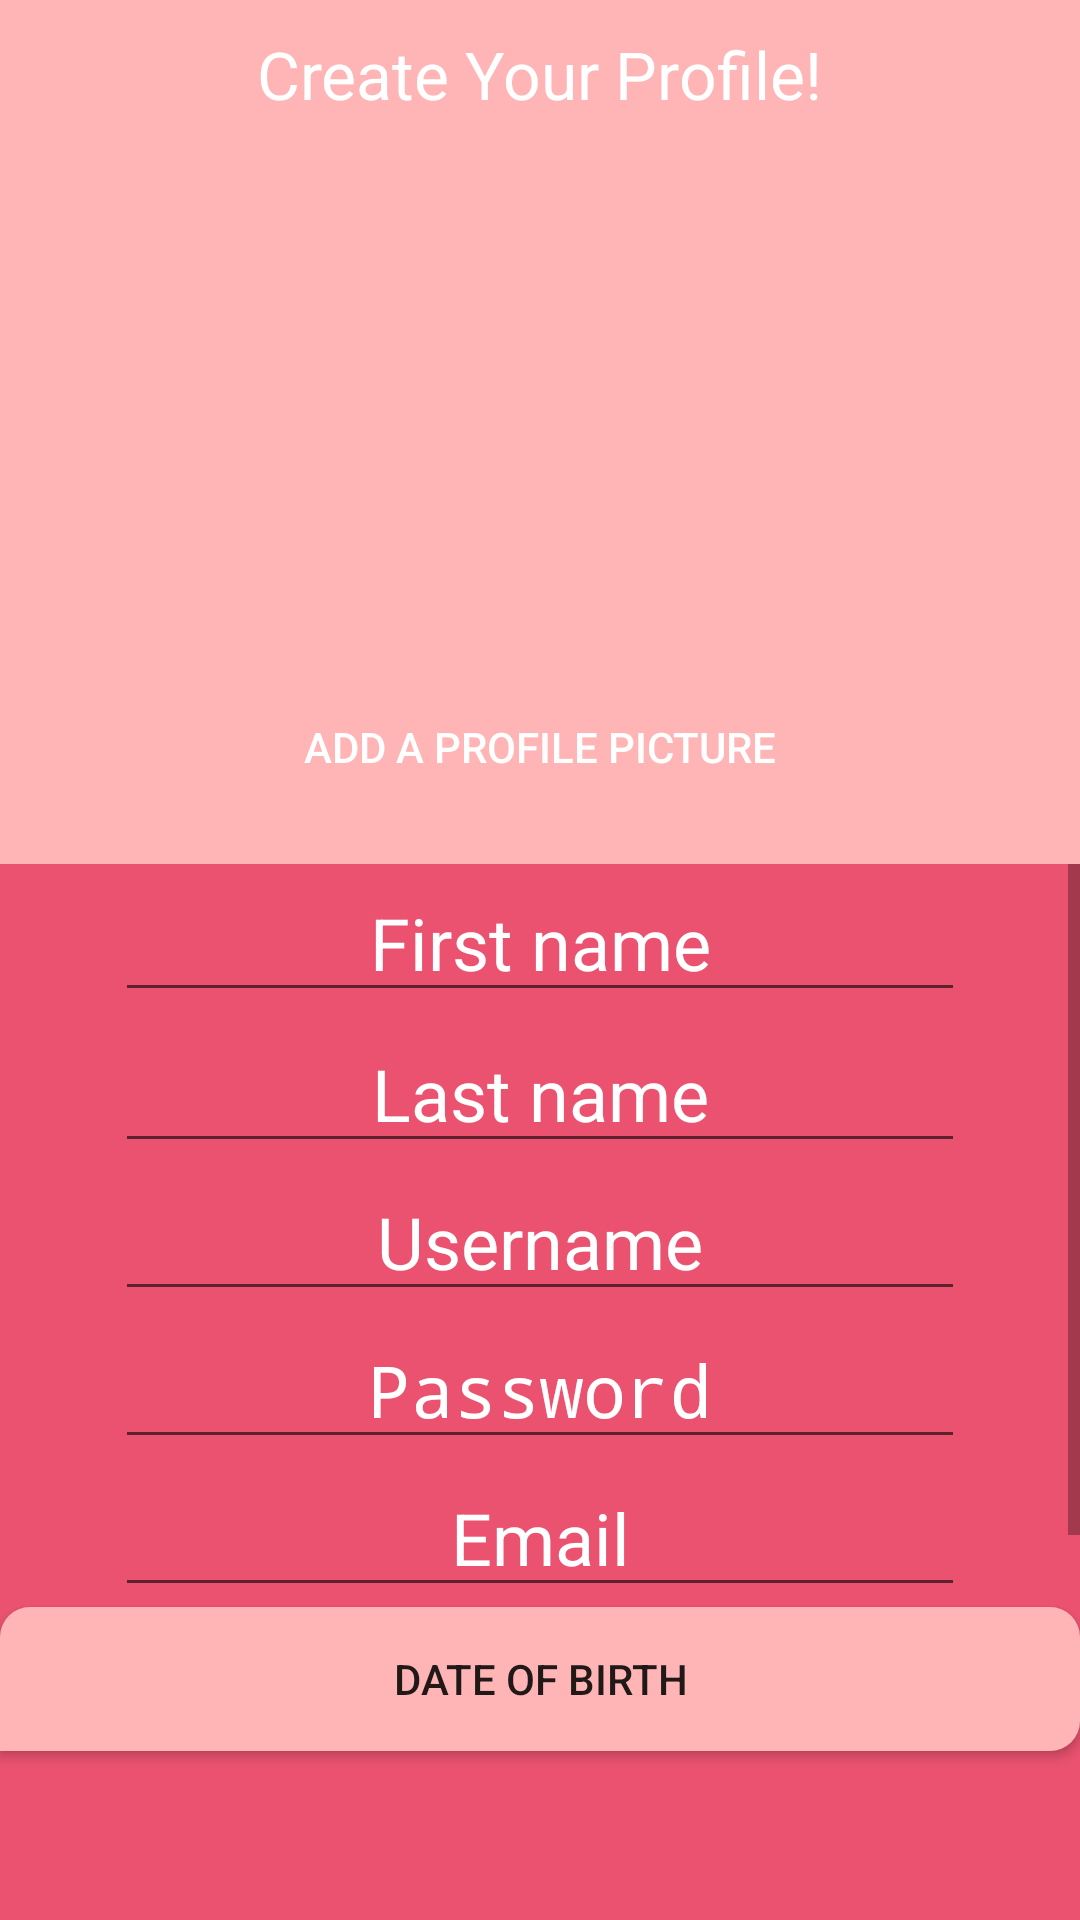

Write the Android layout XML for this screen, with the resource values it uses.
<!-- AndroidManifest.xml: activity theme AppTheme.NoActionBar -->
<!-- res/layout/fragment_profile_creation.xml -->
<?xml version="1.0" encoding="utf-8"?>
<androidx.constraintlayout.widget.ConstraintLayout xmlns:android="http://schemas.android.com/apk/res/android"
    xmlns:app="http://schemas.android.com/apk/res-auto"
    xmlns:tools="http://schemas.android.com/tools"
    android:layout_width="match_parent"
    android:layout_height="match_parent"
    android:background="@color/pink"
    tools:context=".ui.accounts.ProfileCreationActivityFragment"
    tools:showIn="@layout/activity_profile_creation">

    <LinearLayout
        android:id="@+id/linearLayout"
        android:layout_width="match_parent"
        android:layout_height="wrap_content"
        android:background="@color/beige"
        android:orientation="vertical"
        app:layout_constraintTop_toTopOf="parent">

        <LinearLayout
            android:layout_width="match_parent"
            android:layout_height="60dp"

            android:orientation="horizontal">

            <ImageButton
                android:id="@+id/undo_create"
                android:layout_width="wrap_content"
                android:layout_height="match_parent"
                android:layout_weight="1"
                android:adjustViewBounds="true"
                android:backgroundTint="@color/beige"
                android:scaleType="fitCenter"
                android:src="@drawable/exit" />

            <TextView
                android:id="@+id/create_profile"
                android:layout_width="wrap_content"
                android:layout_height="wrap_content"
                android:layout_marginTop="10dp"
                android:layout_weight="1"
                android:foregroundGravity="center|fill"
                android:text="@string/create"
                android:textAlignment="center"
                android:textColor="@android:color/white"
                android:textSize="22sp"
                android:visibility="visible" />


            <ImageButton
                android:id="@+id/profile_create"
                android:layout_width="wrap_content"
                android:layout_height="match_parent"
                android:layout_weight="1"
                android:adjustViewBounds="true"
                android:backgroundTint="@color/beige"
                android:scaleType="fitCenter"
                android:src="@drawable/checkmark" />

        </LinearLayout>

        <ImageButton
            android:id="@+id/picture_button"
            android:layout_width="match_parent"
            android:layout_height="150dp"
            android:backgroundTint="@color/beige"
            android:src="@drawable/camera2" />

        <Button
            android:id="@+id/add_image_btn"
            style="?android:attr/borderlessButtonStyle"
            android:layout_width="match_parent"
            android:layout_height="78dp"
            android:backgroundTint="@color/beige"
            android:text="@string/addimage"
            android:textColor="@android:color/white" />

        <ScrollView
            android:layout_width="match_parent"
            android:layout_height="match_parent"
            android:background="@color/pink">

            <LinearLayout
                android:layout_width="match_parent"
                android:layout_height="wrap_content"
                android:orientation="vertical">

                <EditText
                    android:id="@+id/firstname"
                    android:layout_width="wrap_content"
                    android:layout_height="wrap_content"
                    android:layout_gravity="center"
                    android:ems="10"
                    android:gravity="center"
                    android:hint="@string/firstname"
                    android:inputType="textPersonName"
                    android:textColorHint="@android:color/white"
                    android:textSize="24sp" />

                <EditText
                    android:id="@+id/lastname"
                    android:layout_width="wrap_content"
                    android:layout_height="wrap_content"
                    android:layout_gravity="center"
                    android:layout_marginTop="1dp"
                    android:ems="10"
                    android:gravity="center"
                    android:hint="@string/lastname"
                    android:inputType="textPersonName"
                    android:textColorHint="@android:color/white"
                    android:textSize="24sp" />

                <EditText
                    android:id="@+id/username"
                    android:layout_width="wrap_content"
                    android:layout_height="wrap_content"
                    android:layout_gravity="center"
                    android:ems="10"
                    android:gravity="center"
                    android:hint="@string/username"
                    android:inputType="textPersonName"
                    android:textColorHint="@android:color/white"
                    android:textSize="24sp" />

                <EditText
                    android:id="@+id/password"
                    android:layout_width="wrap_content"
                    android:layout_height="wrap_content"
                    android:layout_gravity="center"
                    android:ems="10"
                    android:gravity="center"
                    android:hint="@string/password"
                    android:inputType="textPassword"
                    android:textColorHint="@android:color/white"
                    android:textSize="24sp" />

                <EditText
                    android:id="@+id/email"
                    android:layout_width="wrap_content"
                    android:layout_height="wrap_content"
                    android:layout_gravity="center"
                    android:ems="10"
                    android:gravity="center"
                    android:hint="@string/email"
                    android:inputType="textPersonName"
                    android:textColorHint="@android:color/white"
                    android:textSize="24sp" />

                <Button
                    android:id="@+id/dob_picker"
                    android:layout_width="match_parent"
                    android:layout_height="wrap_content"
                    android:background="@drawable/rounded_button"
                    android:backgroundTint="@color/beige"
                    android:text="@string/birthday" />

                <EditText
                    android:id="@+id/Introduction"
                    android:layout_width="wrap_content"
                    android:layout_height="wrap_content"
                    android:layout_gravity="center"
                    android:ems="10"
                    android:gravity="center"
                    android:hint="@string/introduction"
                    android:inputType="textMultiLine"
                    android:lines="5"
                    android:maxLines="5"
                    android:textColorHint="@android:color/white"
                    android:textSize="24sp" />

                <RadioGroup
                    android:id="@+id/gender_selection"
                    android:layout_width="match_parent"
                    android:layout_height="match_parent" >

                    <RadioButton
                        android:id="@+id/female"
                        android:layout_width="match_parent"
                        android:layout_height="wrap_content"
                        android:text="@string/Female" />

                    <RadioButton
                        android:id="@+id/male"
                        android:layout_width="match_parent"
                        android:layout_height="wrap_content"
                        android:text="@string/Male" />

                    <RadioButton
                        android:id="@+id/other"
                        android:layout_width="match_parent"
                        android:layout_height="wrap_content"
                        android:text="@string/Other" />
                </RadioGroup>

            </LinearLayout>
        </ScrollView>

    </LinearLayout>

</androidx.constraintlayout.widget.ConstraintLayout>
<!-- res/layout/activity_profile_creation.xml (included above) -->
<?xml version="1.0" encoding="utf-8"?>
<androidx.coordinatorlayout.widget.CoordinatorLayout xmlns:android="http://schemas.android.com/apk/res/android"
    xmlns:app="http://schemas.android.com/apk/res-auto"
    xmlns:tools="http://schemas.android.com/tools"
    android:layout_width="match_parent"
    android:layout_height="match_parent"
    tools:context=".ui.accounts.ProfileCreationActivity">

    <include layout="@layout/content_profile_creation" />

</androidx.coordinatorlayout.widget.CoordinatorLayout>
<!-- res/layout/content_profile_creation.xml (included above) -->
<fragment xmlns:android="http://schemas.android.com/apk/res/android"
    xmlns:app="http://schemas.android.com/apk/res-auto"
    xmlns:tools="http://schemas.android.com/tools"
    android:id="@+id/fragment"
    android:name="com.example.project.ui.accounts.ProfileCreationActivityFragment"
    android:layout_width="match_parent"
    android:layout_height="match_parent"
    app:layout_behavior="@string/appbar_scrolling_view_behavior"
    tools:layout="@layout/fragment_profile_creation" />
<!-- resources referenced by this layout -->
<resources>
  <color name="beige">#FFB5B5</color>
  <color name="pink">#EA526F</color>
  <!-- drawable rounded_button (drawable) -->
  <?xml version="1.0" encoding="utf-8"?>
  <selector xmlns:android="http://schemas.android.com/apk/res/android">
      <item>
          <shape xmlns:android="http://schemas.android.com/apk/res/android" android:shape="rectangle">
              <solid android:color="@android:color/darker_gray" />
              <corners android:radius="10dp" />
              <corners android:bottomRightRadius="10dp" android:bottomLeftRadius="0dp" />
          </shape>
      </item>
  </selector>
  <string name="Female">Female</string>
  <string name="Male">Male</string>
  <string name="Other">Other</string>
  <string name="addimage">Add a profile picture</string>
  <string name="birthday">Date of birth</string>
  <string name="create">Create Your Profile!</string>
  <string name="email">Email</string>
  <string name="firstname">First name</string>
  <string name="introduction">Introduction</string>
  <string name="lastname">Last name</string>
  <string name="password">Password</string>
  <string name="username">Username</string>
  <style name="AppTheme.NoActionBar">
          <item name="windowActionBar">false</item>
          <item name="windowNoTitle">true</item>
      </style>
</resources>
